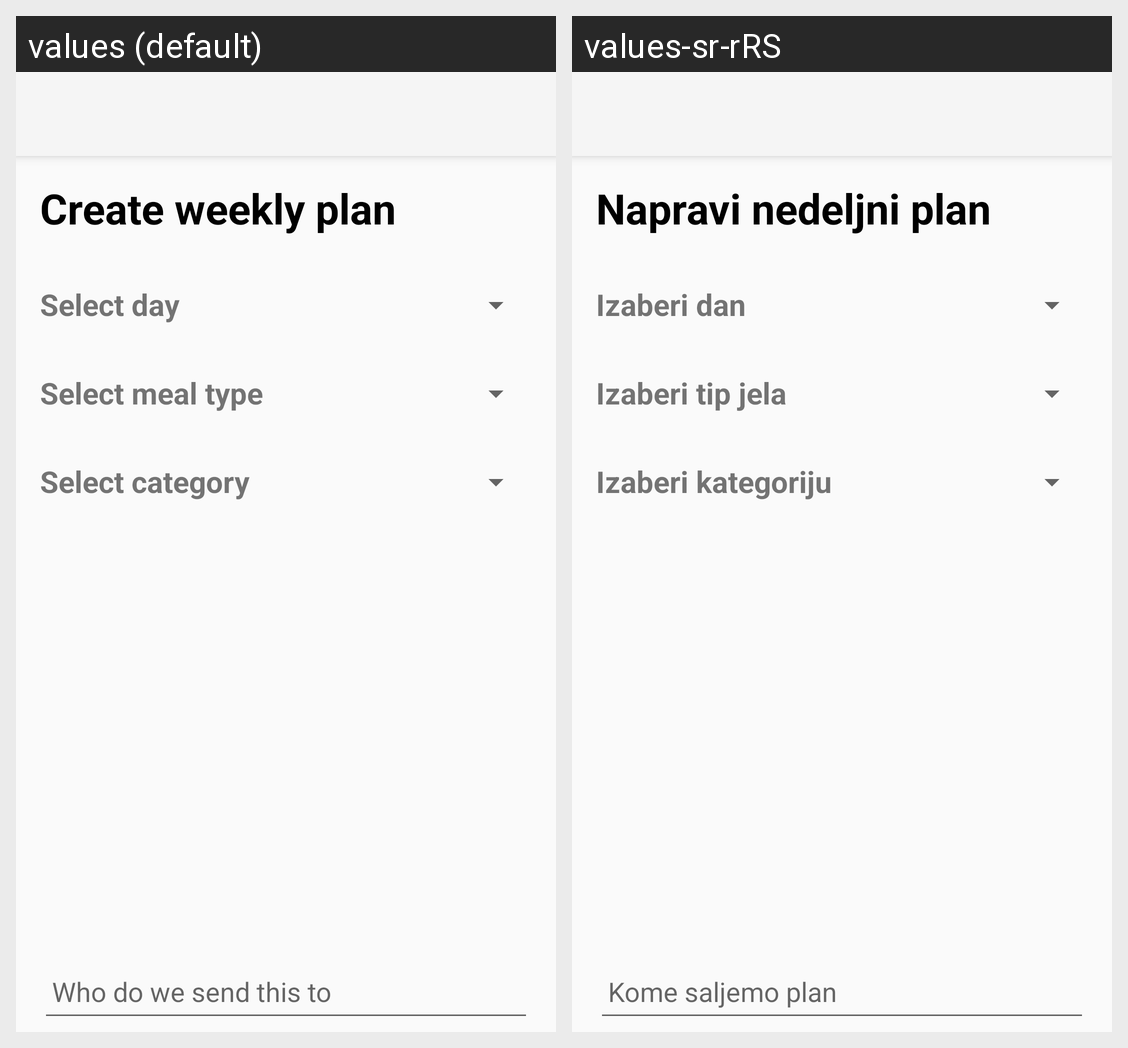

This grid shows one Android layout under two languages. Give, for every string resource on the screen, its name, the default text and each shown locale's text.
Android screen res/layout/activity_plan.xml rendered under 2 locales, left to right: values (default), values-sr-rRS. Device: Nexus 5 (rendered at 1080×1920; each locale shown at half size, 540×960, under a caption strip naming it); theme Theme.AppCompat.Light.NoActionBar.
Strings drawn on this screen, with the default value and each locale's value (text and hints the layout hard-codes, and strings that could not be matched under every locale, appear in the picture but are not listed):

create_weekly_plan
  values: Create weekly plan
  values-sr-rRS: Napravi nedeljni plan

select_day
  values: Select day
  values-sr-rRS: Izaberi dan

select_meal_type
  values: Select meal type
  values-sr-rRS: Izaberi tip jela

select_category
  values: Select category
  values-sr-rRS: Izaberi kategoriju

who_is_this_meal_for
  values: Who do we send this to
  values-sr-rRS: Kome saljemo plan
